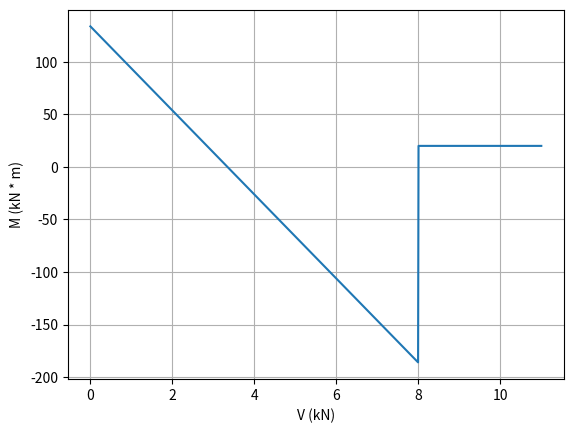

Generate this figure with matplotlib:
import matplotlib.pyplot as plt
import numpy as np

x = np.linspace(0, 11, 1000)
v = np.zeros(len(x))

for i in range(len(x)):
    if 0 <= x[i] <= 8:
        v[i] = 133.75 - 40 * x[i]
    else:
        v[i] = 20    

plt.figure()
plt.xlabel('V (kN)')
plt.ylabel('M (kN * m)')
plt.plot(x, v)
plt.grid()
plt.show()